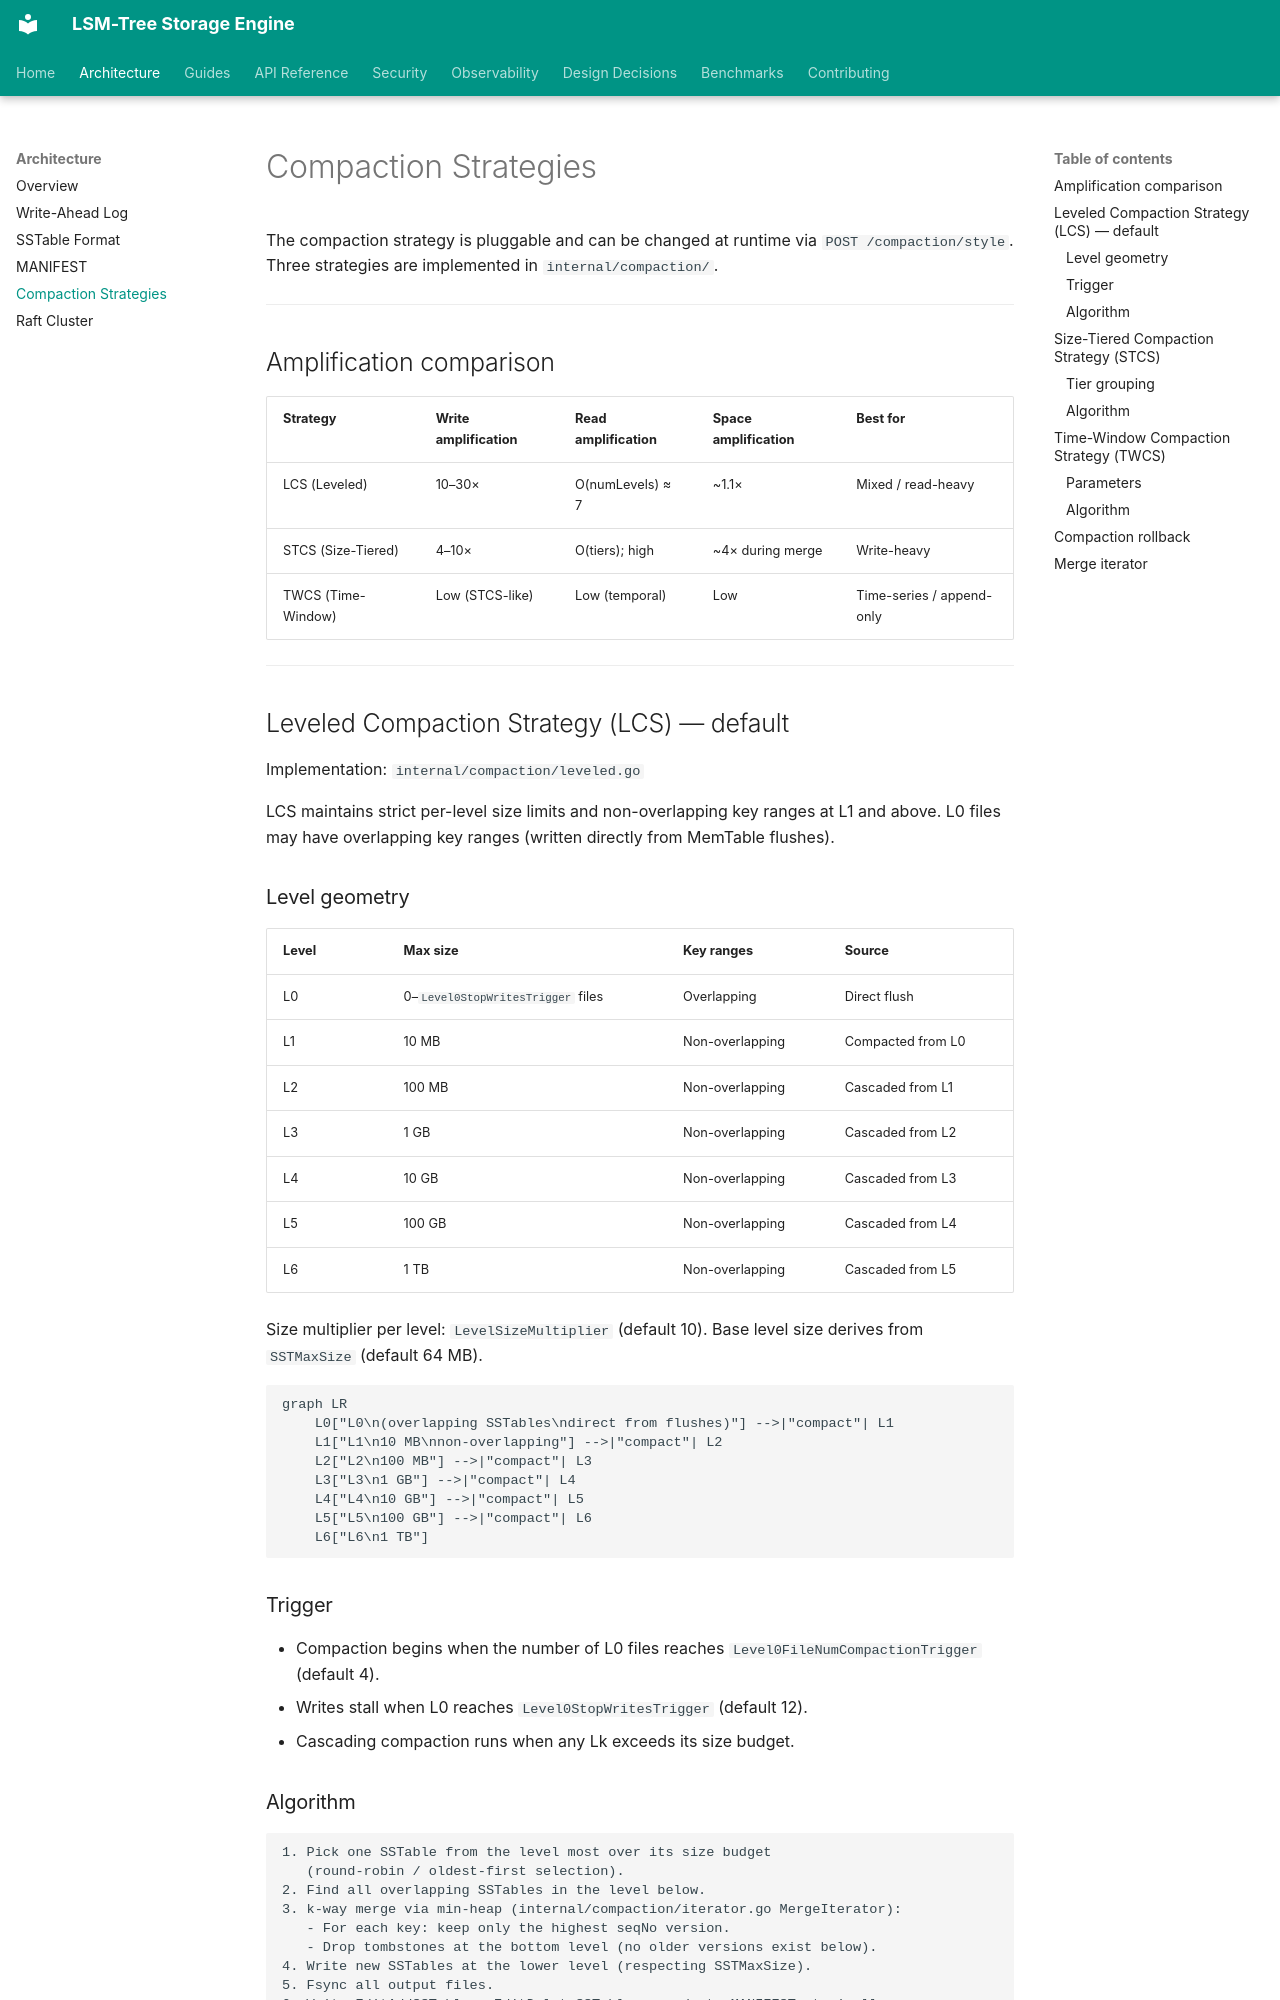

repository: sanskarpan/lsm-tree-storage · page: architecture/compaction/index.html · generator: mkdocs

# Compaction Strategies

The compaction strategy is pluggable and can be changed at runtime via `POST /compaction/style`. Three strategies are implemented in `internal/compaction/`.

---

## Amplification comparison

| Strategy | Write amplification | Read amplification | Space amplification | Best for |
|----------|--------------------|--------------------|---------------------|----------|
| LCS (Leveled) | 10–30× | O(numLevels) ≈ 7 | ~1.1× | Mixed / read-heavy |
| STCS (Size-Tiered) | 4–10× | O(tiers); high | ~4× during merge | Write-heavy |
| TWCS (Time-Window) | Low (STCS-like) | Low (temporal) | Low | Time-series / append-only |

---

## Leveled Compaction Strategy (LCS) — default

Implementation: `internal/compaction/leveled.go`

LCS maintains strict per-level size limits and non-overlapping key ranges at L1 and above. L0 files may have overlapping key ranges (written directly from MemTable flushes).

### Level geometry

| Level | Max size | Key ranges | Source |
|-------|----------|------------|--------|
| L0 | 0–`Level0StopWritesTrigger` files | Overlapping | Direct flush |
| L1 | 10 MB | Non-overlapping | Compacted from L0 |
| L2 | 100 MB | Non-overlapping | Cascaded from L1 |
| L3 | 1 GB | Non-overlapping | Cascaded from L2 |
| L4 | 10 GB | Non-overlapping | Cascaded from L3 |
| L5 | 100 GB | Non-overlapping | Cascaded from L4 |
| L6 | 1 TB | Non-overlapping | Cascaded from L5 |

Size multiplier per level: `LevelSizeMultiplier` (default 10). Base level size derives from `SSTMaxSize` (default 64 MB).

```mermaid
graph LR
    L0["L0\n(overlapping SSTables\ndirect from flushes)"] -->|"compact"| L1
    L1["L1\n10 MB\nnon-overlapping"] -->|"compact"| L2
    L2["L2\n100 MB"] -->|"compact"| L3
    L3["L3\n1 GB"] -->|"compact"| L4
    L4["L4\n10 GB"] -->|"compact"| L5
    L5["L5\n100 GB"] -->|"compact"| L6
    L6["L6\n1 TB"]
```

### Trigger

- Compaction begins when the number of L0 files reaches `Level0FileNumCompactionTrigger` (default 4).
- Writes stall when L0 reaches `Level0StopWritesTrigger` (default 12).
- Cascading compaction runs when any Lk exceeds its size budget.
